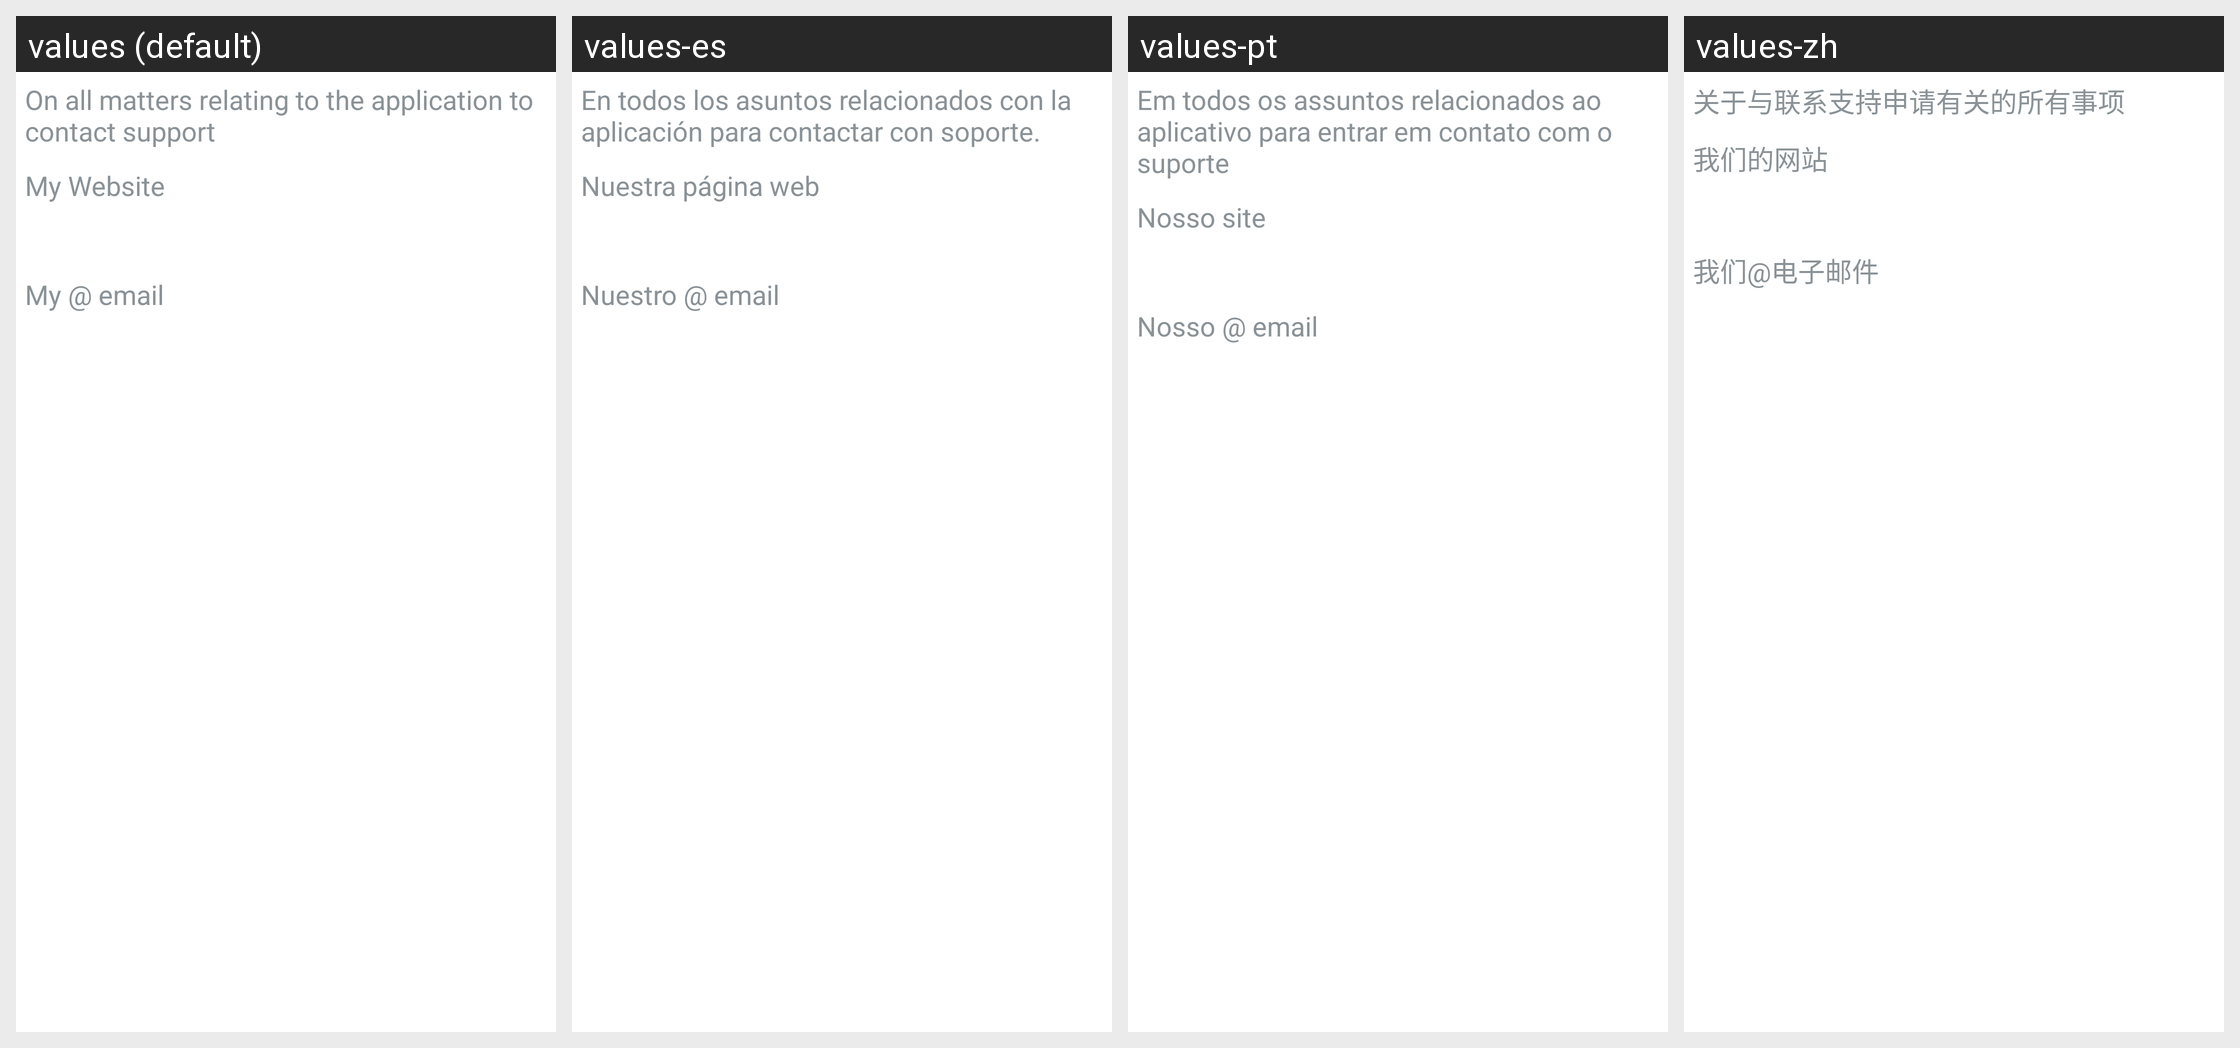

Here is an Android app screen in its default locale and in the app's own translations. Write out the translated-string differences for the strings that appear on this screen.
Android screen res/layout/support_info_layout.xml rendered under 4 locales, left to right: values (default), values-es, values-pt, values-zh. Device: Nexus 5 (rendered at 1080×1920; each locale shown at half size, 540×960, under a caption strip naming it); theme CubesTheme.
Other locales in the repository, not shown: values-ar, values-de, values-fr, values-it, values-ja, values-ru.
Strings drawn on this screen, with the default value and each locale's value (text and hints the layout hard-codes, and strings that could not be matched under every locale, appear in the picture but are not listed):

contacts_info
  values: On all matters relating to the application to contact support
  values-es: En todos los asuntos relacionados con la aplicación para contactar con soporte.
  values-pt: Em todos os assuntos relacionados ao aplicativo para entrar em contato com o suporte
  values-zh: 关于与联系支持申请有关的所有事项

site_title
  values: My Website
  values-es: Nuestra página web
  values-pt: Nosso site
  values-zh: 我们的网站

email_title
  values: My @ email
  values-es: Nuestro @ email
  values-pt: Nosso @ email
  values-zh: 我们@电子邮件
